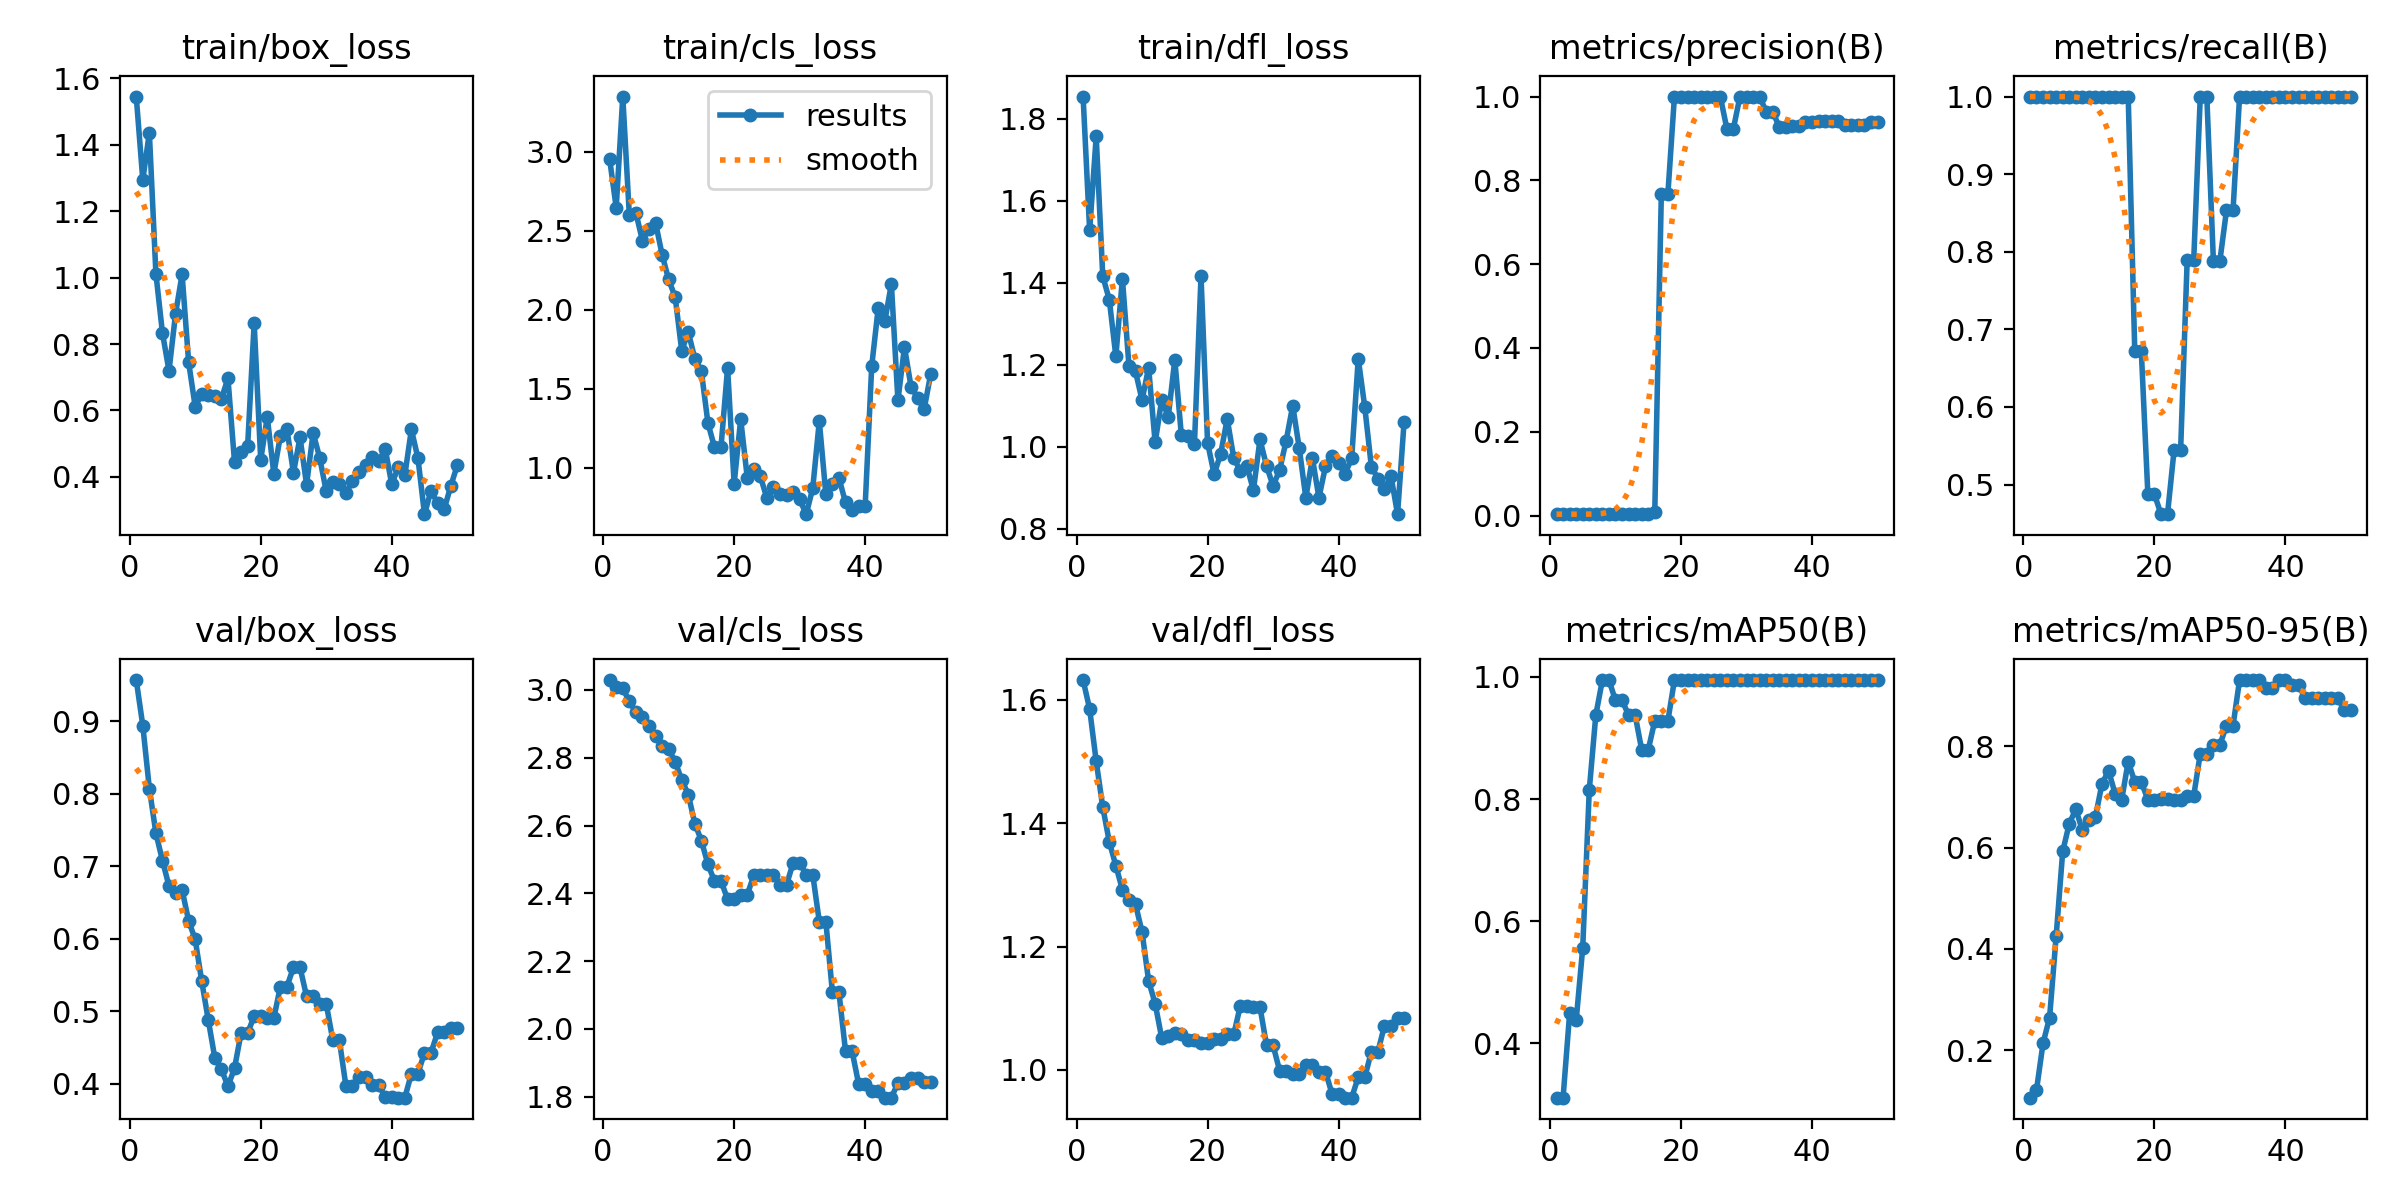

Data behind this chart, as committed beside it:
epoch, time, train/box_loss, train/cls_loss, train/dfl_loss, metrics/precision(B), metrics/recall(B), metrics/mAP50(B), metrics/mAP50-95(B), val/box_loss, val/cls_loss, val/dfl_loss, lr/pg0, lr/pg1, lr/pg2
1, 7.721, 1.545, 2.951, 1.854, 0.00333, 1, 0.3109, 0.1062, 0.9567, 3.029, 1.632, 0, 0, 0
2, 15.6, 1.294, 2.645, 1.528, 0.00333, 1, 0.3109, 0.1214, 0.8939, 3.009, 1.585, 1.9604e-05, 1.9604e-05, 1.9604e-05
3, 21.93, 1.437, 3.348, 1.757, 0.00333, 1, 0.4489, 0.2138, 0.8071, 3.005, 1.501, 3.8416e-05, 3.8416e-05, 3.8416e-05
4, 28.06, 1.012, 2.599, 1.416, 0.00333, 1, 0.4375, 0.2646, 0.7456, 2.966, 1.426, 5.6436e-05, 5.6436e-05, 5.6436e-05
5, 34.72, 0.8337, 2.613, 1.359, 0.00333, 1, 0.5564, 0.4253, 0.7076, 2.935, 1.37, 7.3664e-05, 7.3664e-05, 7.3664e-05
6, 40.77, 0.7194, 2.437, 1.221, 0.00333, 1, 0.815, 0.5926, 0.6725, 2.919, 1.331, 9.01e-05, 9.01e-05, 9.01e-05
7, 47.16, 0.8914, 2.51, 1.41, 0.00333, 1, 0.9379, 0.6475, 0.6631, 2.895, 1.292, 0.0001057, 0.0001057, 0.0001057
8, 53.31, 1.01, 2.551, 1.198, 0.00333, 1, 0.995, 0.6761, 0.6672, 2.865, 1.276, 0.0001206, 0.0001206, 0.0001206
9, 59.56, 0.7448, 2.349, 1.184, 0.00333, 1, 0.995, 0.6345, 0.6244, 2.835, 1.269, 0.0001347, 0.0001347, 0.0001347
10, 65.43, 0.6114, 2.192, 1.114, 0.00333, 1, 0.9617, 0.6545, 0.5989, 2.826, 1.224, 0.0001479, 0.0001479, 0.0001479
11, 71.2, 0.6497, 2.08, 1.193, 0.00333, 1, 0.9617, 0.6609, 0.541, 2.788, 1.144, 0.0001604, 0.0001604, 0.0001604
12, 78.33, 0.6479, 1.741, 1.011, 0.00333, 1, 0.9379, 0.7267, 0.4875, 2.735, 1.107, 0.0001721, 0.0001721, 0.0001721
13, 85.09, 0.6442, 1.859, 1.115, 0.00333, 1, 0.9379, 0.752, 0.4353, 2.691, 1.052, 0.000183, 0.000183, 0.000183
14, 92.68, 0.636, 1.69, 1.073, 0.00333, 1, 0.8807, 0.7068, 0.4197, 2.606, 1.055, 0.0001931, 0.0001931, 0.0001931
15, 99.27, 0.6965, 1.61, 1.213, 0.00333, 1, 0.8807, 0.6946, 0.3966, 2.555, 1.06, 0.0002024, 0.0002024, 0.0002024
16, 105.5, 0.4451, 1.284, 1.028, 0.0096, 1, 0.9283, 0.7702, 0.4212, 2.485, 1.058, 0.0002109, 0.0002109, 0.0002109
17, 111.9, 0.4747, 1.13, 1.027, 0.7679, 0.6717, 0.9283, 0.7299, 0.4697, 2.436, 1.049, 0.0002186, 0.0002186, 0.0002186
18, 118.3, 0.492, 1.134, 1.008, 0.7679, 0.6717, 0.9283, 0.7299, 0.4697, 2.436, 1.049, 0.0002256, 0.0002256, 0.0002256
19, 125.1, 0.8631, 1.633, 1.416, 1, 0.4876, 0.995, 0.6946, 0.4931, 2.383, 1.044, 0.0002317, 0.0002317, 0.0002317
20, 131.3, 0.4517, 0.9002, 1.01, 1, 0.4876, 0.995, 0.6946, 0.4931, 2.383, 1.044, 0.000237, 0.000237, 0.000237
21, 138.1, 0.5801, 1.308, 0.9333, 1, 0.4618, 0.995, 0.6955, 0.4904, 2.396, 1.051, 0.0002416, 0.0002416, 0.0002416
22, 143.7, 0.4099, 0.9387, 0.9829, 1, 0.4618, 0.995, 0.6955, 0.4904, 2.396, 1.051, 0.0002454, 0.0002454, 0.0002454
23, 149.2, 0.523, 0.9905, 1.068, 1, 0.5443, 0.995, 0.6939, 0.5338, 2.453, 1.058, 0.0002483, 0.0002483, 0.0002483
24, 154.9, 0.5435, 0.9459, 0.9725, 1, 0.5443, 0.995, 0.6939, 0.5338, 2.453, 1.058, 0.0002505, 0.0002505, 0.0002505
25, 161.5, 0.4126, 0.8085, 0.9416, 1, 0.7891, 0.995, 0.7026, 0.5604, 2.455, 1.104, 0.0002519, 0.0002519, 0.0002519
26, 167.7, 0.5192, 0.8777, 0.9534, 1, 0.7891, 0.995, 0.7026, 0.5604, 2.455, 1.104, 0.0002525, 0.0002525, 0.0002525
27, 174.2, 0.3766, 0.8343, 0.8941, 0.9234, 1, 0.995, 0.7856, 0.5204, 2.425, 1.102, 0.0002523, 0.0002523, 0.0002523
28, 181.4, 0.5325, 0.8254, 1.018, 0.9234, 1, 0.995, 0.7856, 0.5204, 2.425, 1.102, 0.0002513, 0.0002513, 0.0002513
29, 188.1, 0.4578, 0.8494, 0.9535, 1, 0.7887, 0.995, 0.8035, 0.5102, 2.489, 1.04, 0.0002495, 0.0002495, 0.0002495
30, 193.9, 0.3568, 0.8008, 0.905, 1, 0.7887, 0.995, 0.8035, 0.5102, 2.489, 1.04, 0.000247, 0.000247, 0.000247
31, 199.7, 0.3845, 0.7072, 0.9429, 1, 0.8532, 0.995, 0.8414, 0.4602, 2.455, 0.9986, 0.0002436, 0.0002436, 0.0002436
32, 205.3, 0.3793, 0.8711, 1.015, 1, 0.8532, 0.995, 0.8414, 0.4602, 2.455, 0.9986, 0.0002394, 0.0002394, 0.0002394
33, 211.7, 0.3522, 1.296, 1.1, 0.9642, 1, 0.995, 0.9312, 0.3971, 2.316, 0.9936, 0.0002345, 0.0002345, 0.0002345
34, 218.4, 0.3869, 0.8319, 0.9962, 0.9642, 1, 0.995, 0.9312, 0.3971, 2.316, 0.9936, 0.0002288, 0.0002288, 0.0002288
35, 225.4, 0.4158, 0.901, 0.8759, 0.9272, 1, 0.995, 0.9312, 0.4091, 2.108, 1.008, 0.0002222, 0.0002222, 0.0002222
36, 231.8, 0.4363, 0.9356, 0.9723, 0.9272, 1, 0.995, 0.9312, 0.4091, 2.108, 1.008, 0.0002149, 0.0002149, 0.0002149
37, 238.5, 0.459, 0.7811, 0.8761, 0.9305, 1, 0.995, 0.9153, 0.398, 1.935, 0.9973, 0.0002068, 0.0002068, 0.0002068
38, 245.6, 0.4466, 0.7324, 0.9524, 0.9305, 1, 0.995, 0.9153, 0.398, 1.935, 0.9973, 0.0001979, 0.0001979, 0.0001979
39, 252.5, 0.4849, 0.7587, 0.978, 0.9381, 1, 0.995, 0.9312, 0.3819, 1.838, 0.9611, 0.0001882, 0.0001882, 0.0001882
40, 259.4, 0.378, 0.7588, 0.9606, 0.9381, 1, 0.995, 0.9312, 0.3819, 1.838, 0.9611, 0.0001777, 0.0001777, 0.0001777
41, 266.8, 0.4296, 1.643, 0.9349, 0.9408, 1, 0.995, 0.9219, 0.3807, 1.817, 0.955, 0.0001664, 0.0001664, 0.0001664
42, 273.2, 0.4053, 2.014, 0.9721, 0.9408, 1, 0.995, 0.9219, 0.3807, 1.817, 0.955, 0.0001543, 0.0001543, 0.0001543
43, 281.5, 0.543, 1.927, 1.215, 0.9418, 1, 0.995, 0.8955, 0.4138, 1.797, 0.9882, 0.0001415, 0.0001415, 0.0001415
44, 289.7, 0.4563, 2.164, 1.097, 0.9418, 1, 0.995, 0.8955, 0.4138, 1.797, 0.9882, 0.0001278, 0.0001278, 0.0001278
45, 297.5, 0.2878, 1.426, 0.9519, 0.9326, 1, 0.995, 0.8955, 0.4427, 1.84, 1.029, 0.0001133, 0.0001133, 0.0001133
46, 304.8, 0.3588, 1.764, 0.9228, 0.9326, 1, 0.995, 0.8955, 0.4427, 1.84, 1.029, 9.81e-05, 9.81e-05, 9.81e-05
47, 312.4, 0.3205, 1.514, 0.8977, 0.9329, 1, 0.995, 0.8955, 0.4706, 1.855, 1.072, 8.2064e-05, 8.2064e-05, 8.2064e-05
48, 319.1, 0.3023, 1.443, 0.9288, 0.9329, 1, 0.995, 0.8955, 0.4706, 1.855, 1.072, 6.5236e-05, 6.5236e-05, 6.5236e-05
49, 326.1, 0.3716, 1.371, 0.8359, 0.9383, 1, 0.995, 0.8715, 0.4766, 1.843, 1.084, 4.7616e-05, 4.7616e-05, 4.7616e-05
50, 332.7, 0.435, 1.592, 1.061, 0.9383, 1, 0.995, 0.8715, 0.4766, 1.843, 1.084, 2.9204e-05, 2.9204e-05, 2.9204e-05
